Run: headless pygame with SDL's dummy video driver; simulated clock (each Clock.tick advances the game by its frame time, no real sleeping); random seed 0; keys injected as events and as key.get_pressed() state; no mouse input.
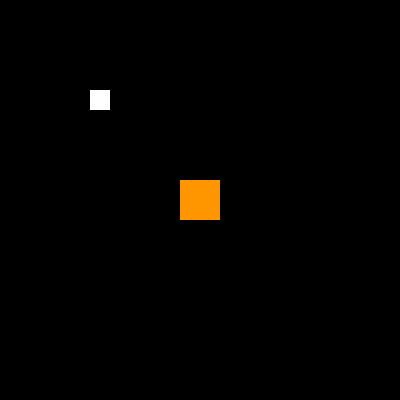
Frame 1 of 4 · flips 1–60 · no input
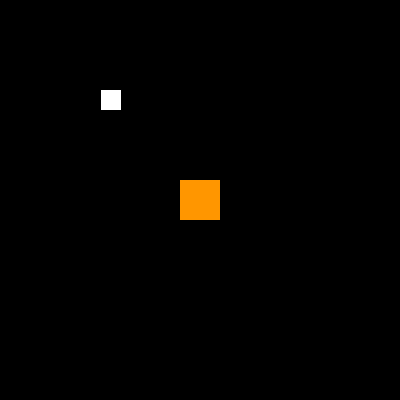
Frame 2 of 4 · flips 61–180 · tapped SPACE, RETURN · held RIGHT (→), D
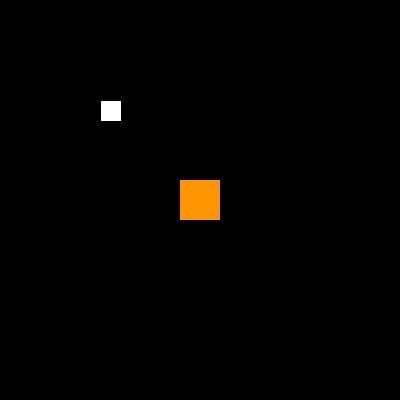
Frame 3 of 4 · flips 181–300 · held DOWN (↓), S
Frame 4 of 4 · flips 301–420 · held LEFT (←), A, UP (↑), W · screen same as frame 1, image omitted

The pygame program that drew these frames:

#!/bin/python3

import pygame

screen = pygame.display.set_mode((400, 400))

done = False

player_pos = [100, 100]
player_v = [0, 0]
player_width = 20

box_pos = [200, 200]
box_width = 40

while not done:
	player_pos[0] += player_v[0]

	if player_pos[0] + player_width / 2 >= box_pos[0] - box_width / 2:
		if player_pos[0] - player_width / 2 <= box_pos[0] + box_width / 2:
			if player_pos[1] + player_width / 2 >= box_pos[1] - box_width / 2:
				if player_pos[1] - player_width / 2 <= box_pos[1] + box_width / 2:
					player_pos[0] -= player_v[0]

	player_pos[1] += player_v[1]

	if player_pos[0] + player_width / 2 > box_pos[0] - box_width / 2:
		if player_pos[0] - player_width / 2 < box_pos[0] + box_width / 2:
			if player_pos[1] + player_width / 2 > box_pos[1] - box_width / 2:
				if player_pos[1] - player_width / 2 < box_pos[1] + box_width / 2:
					player_pos[1] -= player_v[1]

	for e in pygame.event.get():
		if e.type == pygame.QUIT:
			done = True
		if e.type == pygame.KEYDOWN:
			if e.key == pygame.K_w:
				player_v[1] = -0.1
			if e.key == pygame.K_a:
				player_v[0] = -0.1
			if e.key == pygame.K_s:
				player_v[1] = 0.1
			if e.key == pygame.K_d:
				player_v[0] = 0.1
			elif e.key == pygame.K_q:
				done = True
		if e.type == pygame.KEYUP:
			if e.key == pygame.K_w and player_v[1] < 0:
				player_v[1] = 0
			if e.key == pygame.K_a and player_v[0] < 0:
				player_v[0] = 0
			if e.key == pygame.K_s and player_v[1] > 0:
				player_v[1] = 0
			if e.key == pygame.K_d and player_v[0] > 0:
				player_v[0] = 0
			elif e.key == pygame.K_q:
				done = True

	screen.fill((0, 0, 0))

	x = int(player_pos[0] - player_width // 2)
	y = int(player_pos[1] - player_width // 2)

	pygame.draw.rect(screen, (255, 255, 255), (x, y, player_width, player_width))

	x = int(box_pos[0] - box_width // 2)
	y = int(box_pos[1] - box_width // 2)

	pygame.draw.rect(screen, (255, 150, 0), (x, y, box_width, box_width))

	pygame.display.update()
pygame.quit()
